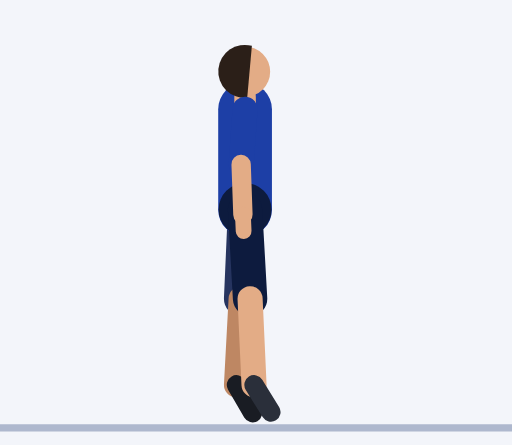
t = 0.00 s
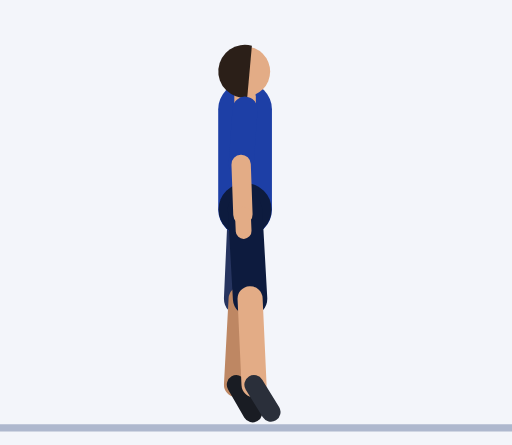
t = 0.30 s
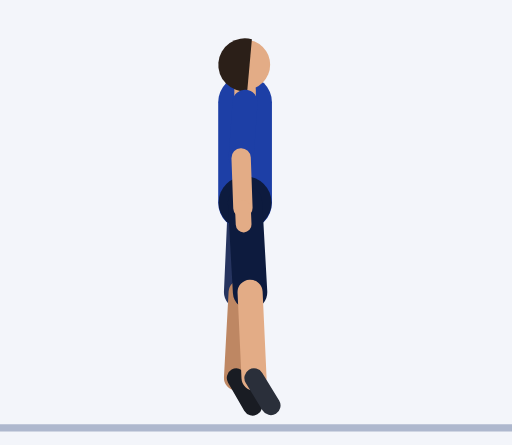
t = 0.61 s
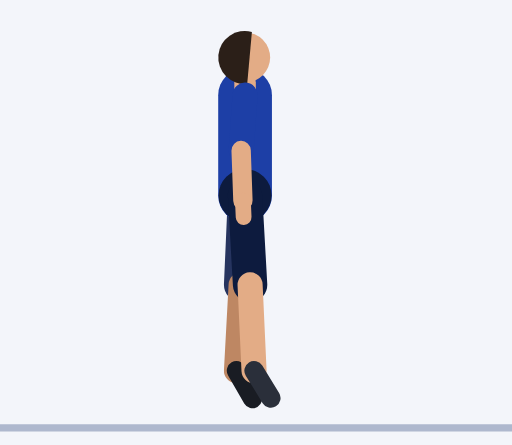
t = 0.91 s
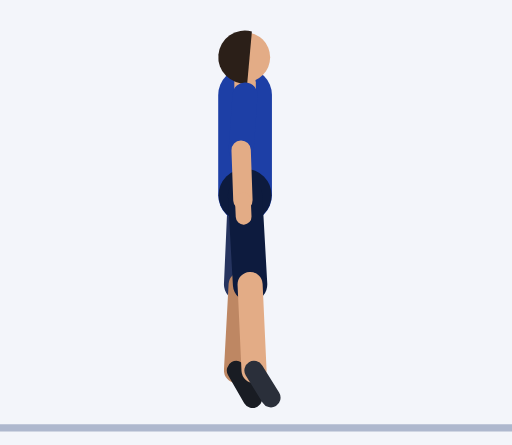
t = 1.21 s
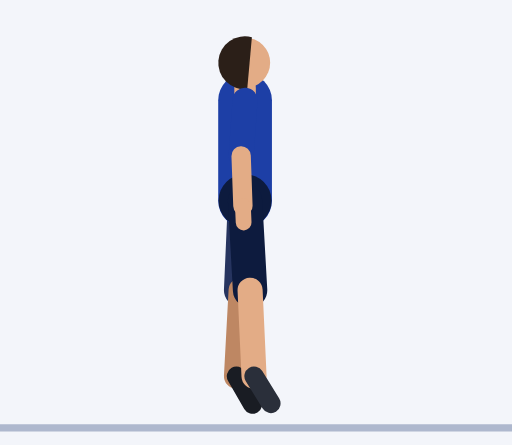
t = 1.52 s

The animated SVG that drew these frames (rendered in a browser with its animation timeline set to each time). Animation: 31 SMIL elements (animate=31); one cycle of 1.82 s, repeats indefinitely.

<svg xmlns="http://www.w3.org/2000/svg" viewBox="-68.4 -118.2 142.9 124.2"><rect x="-68.4" y="-118.2" width="142.9" height="124.2" fill="#F3F5FA"/><line x1="-68.4" y1="1.2" x2="74.5" y2="1.2" stroke="#AEB8CE" stroke-width="2"/><line x1="0" y1="-87.7" x2="1.1" y2="-72.3" stroke="#152F7C" stroke-width="7" stroke-linecap="round"><animate attributeName="y1" dur="1.82s" repeatCount="indefinite" values="-87.7;-87.7;-87.7;-87.7;-87.7;-87.9;-88.2;-88.8;-89.4;-90.1;-90.7;-91.2;-91.6;-91.7;-91.7;-91.7;-91.7;-91.7;-91.6;-91.2;-90.7;-90.1;-89.4;-88.8;-88.2;-87.9"/><animate attributeName="y2" dur="1.82s" repeatCount="indefinite" values="-72.3;-72.3;-72.3;-72.3;-72.3;-72.4;-72.8;-73.3;-73.9;-74.6;-75.2;-75.8;-76.1;-76.3;-76.3;-76.3;-76.3;-76.3;-76.1;-75.8;-75.2;-74.6;-73.9;-73.3;-72.8;-72.4"/></line><line x1="1.1" y1="-72.3" x2="0.6" y2="-58.3" stroke="#BE8763" stroke-width="5.4" stroke-linecap="round"><animate attributeName="y1" dur="1.82s" repeatCount="indefinite" values="-72.3;-72.3;-72.3;-72.3;-72.3;-72.4;-72.8;-73.3;-73.9;-74.6;-75.2;-75.8;-76.1;-76.3;-76.3;-76.3;-76.3;-76.3;-76.1;-75.8;-75.2;-74.6;-73.9;-73.3;-72.8;-72.4"/><animate attributeName="y2" dur="1.82s" repeatCount="indefinite" values="-58.3;-58.3;-58.3;-58.3;-58.3;-58.4;-58.8;-59.3;-59.9;-60.6;-61.2;-61.8;-62.1;-62.3;-62.3;-62.3;-62.3;-62.3;-62.1;-61.8;-61.2;-60.6;-59.9;-59.3;-58.8;-58.4"/></line><line x1="0.6" y1="-58.3" x2="0.4" y2="-53.7" stroke="#BE8763" stroke-width="4.4" stroke-linecap="round"><animate attributeName="y1" dur="1.82s" repeatCount="indefinite" values="-58.3;-58.3;-58.3;-58.3;-58.3;-58.4;-58.8;-59.3;-59.9;-60.6;-61.2;-61.8;-62.1;-62.3;-62.3;-62.3;-62.3;-62.3;-62.1;-61.8;-61.2;-60.6;-59.9;-59.3;-58.8;-58.4"/><animate attributeName="y2" dur="1.82s" repeatCount="indefinite" values="-53.7;-53.7;-53.7;-53.7;-53.7;-53.8;-54.2;-54.7;-55.3;-56;-56.6;-57.2;-57.5;-57.7;-57.7;-57.7;-57.7;-57.7;-57.5;-57.2;-56.6;-56;-55.3;-54.7;-54.2;-53.8"/></line><line x1="0" y1="-59.7" x2="-1.1" y2="-34.8" stroke="#26345F" stroke-width="9.6" stroke-linecap="round"><animate attributeName="y1" dur="1.82s" repeatCount="indefinite" values="-59.7;-59.7;-59.7;-59.7;-59.7;-59.9;-60.2;-60.8;-61.4;-62.1;-62.7;-63.2;-63.6;-63.7;-63.7;-63.7;-63.7;-63.7;-63.6;-63.2;-62.7;-62.1;-61.4;-60.8;-60.2;-59.9"/><animate attributeName="y2" dur="1.82s" repeatCount="indefinite" values="-34.8;-34.8;-34.8;-34.8;-34.8;-34.9;-35.3;-35.8;-36.4;-37.1;-37.7;-38.3;-38.6;-38.8;-38.8;-38.8;-38.8;-38.8;-38.6;-38.3;-37.7;-37.1;-36.4;-35.8;-35.3;-34.9"/></line><line x1="-1.1" y1="-34.8" x2="-2.4" y2="-10.8" stroke="#BE8763" stroke-width="7" stroke-linecap="round"><animate attributeName="y1" dur="1.82s" repeatCount="indefinite" values="-34.8;-34.8;-34.8;-34.8;-34.8;-34.9;-35.3;-35.8;-36.4;-37.1;-37.7;-38.3;-38.6;-38.8;-38.8;-38.8;-38.8;-38.8;-38.6;-38.3;-37.7;-37.1;-36.4;-35.8;-35.3;-34.9"/><animate attributeName="y2" dur="1.82s" repeatCount="indefinite" values="-10.8;-10.8;-10.8;-10.8;-10.8;-10.9;-11.3;-11.8;-12.5;-13.1;-13.8;-14.3;-14.7;-14.8;-14.8;-14.8;-14.8;-14.8;-14.7;-14.3;-13.8;-13.1;-12.5;-11.8;-11.3;-10.9"/></line><line x1="-2.4" y1="-10.8" x2="2.1" y2="-3" stroke="#191C23" stroke-width="5.4" stroke-linecap="round"><animate attributeName="y1" dur="1.82s" repeatCount="indefinite" values="-10.8;-10.8;-10.8;-10.8;-10.8;-10.9;-11.3;-11.8;-12.5;-13.1;-13.8;-14.3;-14.7;-14.8;-14.8;-14.8;-14.8;-14.8;-14.7;-14.3;-13.8;-13.1;-12.5;-11.8;-11.3;-10.9"/><animate attributeName="y2" dur="1.82s" repeatCount="indefinite" values="-3;-3;-3;-3;-3;-3.1;-3.5;-4;-4.7;-5.3;-6;-6.5;-6.9;-7;-7;-7;-7;-7;-6.9;-6.5;-6;-5.3;-4.7;-4;-3.5;-3.1"/></line><line x1="0" y1="-59.7" x2="0" y2="-87.7" stroke="#1D3FA6" stroke-width="15" stroke-linecap="round"><animate attributeName="y1" dur="1.82s" repeatCount="indefinite" values="-59.7;-59.7;-59.7;-59.7;-59.7;-59.9;-60.2;-60.8;-61.4;-62.1;-62.7;-63.2;-63.6;-63.7;-63.7;-63.7;-63.7;-63.7;-63.6;-63.2;-62.7;-62.1;-61.4;-60.8;-60.2;-59.9"/><animate attributeName="y2" dur="1.82s" repeatCount="indefinite" values="-87.7;-87.7;-87.7;-87.7;-87.7;-87.9;-88.2;-88.8;-89.4;-90.1;-90.7;-91.2;-91.6;-91.7;-91.7;-91.7;-91.7;-91.7;-91.6;-91.2;-90.7;-90.1;-89.4;-88.8;-88.2;-87.9"/></line><circle cx="0" cy="-59.7" r="7.4" fill="#0D1B3E"><animate attributeName="cy" dur="1.82s" repeatCount="indefinite" values="-59.7;-59.7;-59.7;-59.7;-59.7;-59.9;-60.2;-60.8;-61.4;-62.1;-62.7;-63.2;-63.6;-63.7;-63.7;-63.7;-63.7;-63.7;-63.6;-63.2;-62.7;-62.1;-61.4;-60.8;-60.2;-59.9"/></circle><line x1="0" y1="-87.7" x2="0" y2="-91.2" stroke="#E3AC86" stroke-width="6" stroke-linecap="round"><animate attributeName="y1" dur="1.82s" repeatCount="indefinite" values="-87.7;-87.7;-87.7;-87.7;-87.7;-87.9;-88.2;-88.8;-89.4;-90.1;-90.7;-91.2;-91.6;-91.7;-91.7;-91.7;-91.7;-91.7;-91.6;-91.2;-90.7;-90.1;-89.4;-88.8;-88.2;-87.9"/><animate attributeName="y2" dur="1.82s" repeatCount="indefinite" values="-91.2;-91.2;-91.2;-91.2;-91.2;-91.4;-91.7;-92.3;-92.9;-93.6;-94.2;-94.7;-95.1;-95.2;-95.2;-95.2;-95.2;-95.2;-95.1;-94.7;-94.2;-93.6;-92.9;-92.3;-91.7;-91.4"/></line><circle cx="0" cy="-98.2" r="7" fill="#E3AC86"><animate attributeName="cy" dur="1.82s" repeatCount="indefinite" values="-98.2;-98.2;-98.2;-98.2;-98.2;-98.4;-98.7;-99.3;-99.9;-100.6;-101.2;-101.7;-102.1;-102.2;-102.2;-102.2;-102.2;-102.2;-102.1;-101.7;-101.2;-100.6;-99.9;-99.3;-98.7;-98.4"/></circle><path d="M1.9 -105.4 A7.4 7.4 0 1 0 0.6 -90.9 Z" fill="#2B1F18"><animate attributeName="d" dur="1.82s" repeatCount="indefinite" values="M1.9 -105.4 A7.4 7.4 0 1 0 0.6 -90.9 Z;M1.9 -105.4 A7.4 7.4 0 1 0 0.6 -90.9 Z;M1.9 -105.4 A7.4 7.4 0 1 0 0.6 -90.9 Z;M1.9 -105.4 A7.4 7.4 0 1 0 0.6 -90.9 Z;M1.9 -105.4 A7.4 7.4 0 1 0 0.6 -90.9 Z;M1.9 -105.5 A7.4 7.4 0 1 0 0.6 -91 Z;M1.9 -105.9 A7.4 7.4 0 1 0 0.6 -91.4 Z;M1.9 -106.4 A7.4 7.4 0 1 0 0.6 -91.9 Z;M1.9 -107 A7.4 7.4 0 1 0 0.6 -92.5 Z;M1.9 -107.7 A7.4 7.4 0 1 0 0.6 -93.2 Z;M1.9 -108.3 A7.4 7.4 0 1 0 0.6 -93.8 Z;M1.9 -108.9 A7.4 7.4 0 1 0 0.6 -94.4 Z;M1.9 -109.2 A7.4 7.4 0 1 0 0.6 -94.7 Z;M1.9 -109.4 A7.4 7.4 0 1 0 0.6 -94.9 Z;M1.9 -109.4 A7.4 7.4 0 1 0 0.6 -94.9 Z;M1.9 -109.4 A7.4 7.4 0 1 0 0.6 -94.9 Z;M1.9 -109.4 A7.4 7.4 0 1 0 0.6 -94.9 Z;M1.9 -109.4 A7.4 7.4 0 1 0 0.6 -94.9 Z;M1.9 -109.2 A7.4 7.4 0 1 0 0.6 -94.7 Z;M1.9 -108.9 A7.4 7.4 0 1 0 0.6 -94.4 Z;M1.9 -108.3 A7.4 7.4 0 1 0 0.6 -93.8 Z;M1.9 -107.7 A7.4 7.4 0 1 0 0.6 -93.2 Z;M1.9 -107 A7.4 7.4 0 1 0 0.6 -92.5 Z;M1.9 -106.4 A7.4 7.4 0 1 0 0.6 -91.9 Z;M1.9 -105.9 A7.4 7.4 0 1 0 0.6 -91.4 Z;M1.9 -105.5 A7.4 7.4 0 1 0 0.6 -91 Z"/></path><line x1="0" y1="-59.7" x2="1.4" y2="-34.8" stroke="#0D1B3E" stroke-width="9.6" stroke-linecap="round"><animate attributeName="y1" dur="1.82s" repeatCount="indefinite" values="-59.7;-59.7;-59.7;-59.7;-59.7;-59.9;-60.2;-60.8;-61.4;-62.1;-62.7;-63.2;-63.6;-63.7;-63.7;-63.7;-63.7;-63.7;-63.6;-63.2;-62.7;-62.1;-61.4;-60.8;-60.2;-59.9"/><animate attributeName="y2" dur="1.82s" repeatCount="indefinite" values="-34.8;-34.8;-34.8;-34.8;-34.8;-34.9;-35.3;-35.8;-36.4;-37.1;-37.7;-38.3;-38.6;-38.8;-38.8;-38.8;-38.8;-38.8;-38.6;-38.3;-37.7;-37.1;-36.4;-35.8;-35.3;-34.9"/></line><line x1="1.4" y1="-34.8" x2="2.5" y2="-10.8" stroke="#E3AC86" stroke-width="7" stroke-linecap="round"><animate attributeName="y1" dur="1.82s" repeatCount="indefinite" values="-34.8;-34.8;-34.8;-34.8;-34.8;-34.9;-35.3;-35.8;-36.4;-37.1;-37.7;-38.3;-38.6;-38.8;-38.8;-38.8;-38.8;-38.8;-38.6;-38.3;-37.7;-37.1;-36.4;-35.8;-35.3;-34.9"/><animate attributeName="y2" dur="1.82s" repeatCount="indefinite" values="-10.8;-10.8;-10.8;-10.8;-10.8;-10.9;-11.3;-11.8;-12.5;-13.1;-13.8;-14.3;-14.7;-14.8;-14.8;-14.8;-14.8;-14.8;-14.7;-14.3;-13.8;-13.1;-12.5;-11.8;-11.3;-10.9"/></line><line x1="2.5" y1="-10.8" x2="7.2" y2="-3.2" stroke="#2A2F3A" stroke-width="5.4" stroke-linecap="round"><animate attributeName="y1" dur="1.82s" repeatCount="indefinite" values="-10.8;-10.8;-10.8;-10.8;-10.8;-10.9;-11.3;-11.8;-12.5;-13.1;-13.8;-14.3;-14.7;-14.8;-14.8;-14.8;-14.8;-14.8;-14.7;-14.3;-13.8;-13.1;-12.5;-11.8;-11.3;-10.9"/><animate attributeName="y2" dur="1.82s" repeatCount="indefinite" values="-3.2;-3.2;-3.2;-3.2;-3.2;-3.3;-3.7;-4.2;-4.8;-5.5;-6.1;-6.7;-7;-7.2;-7.2;-7.2;-7.2;-7.2;-7;-6.7;-6.1;-5.5;-4.8;-4.2;-3.7;-3.3"/></line><line x1="0" y1="-87.7" x2="-1.1" y2="-72.3" stroke="#1D3FA6" stroke-width="7" stroke-linecap="round"><animate attributeName="y1" dur="1.82s" repeatCount="indefinite" values="-87.7;-87.7;-87.7;-87.7;-87.7;-87.9;-88.2;-88.8;-89.4;-90.1;-90.7;-91.2;-91.6;-91.7;-91.7;-91.7;-91.7;-91.7;-91.6;-91.2;-90.7;-90.1;-89.4;-88.8;-88.2;-87.9"/><animate attributeName="y2" dur="1.82s" repeatCount="indefinite" values="-72.3;-72.3;-72.3;-72.3;-72.3;-72.4;-72.8;-73.3;-73.9;-74.6;-75.2;-75.8;-76.1;-76.3;-76.3;-76.3;-76.3;-76.3;-76.1;-75.8;-75.2;-74.6;-73.9;-73.3;-72.8;-72.4"/></line><line x1="-1.1" y1="-72.3" x2="-0.6" y2="-58.3" stroke="#E3AC86" stroke-width="5.4" stroke-linecap="round"><animate attributeName="y1" dur="1.82s" repeatCount="indefinite" values="-72.3;-72.3;-72.3;-72.3;-72.3;-72.4;-72.8;-73.3;-73.9;-74.6;-75.2;-75.8;-76.1;-76.3;-76.3;-76.3;-76.3;-76.3;-76.1;-75.8;-75.2;-74.6;-73.9;-73.3;-72.8;-72.4"/><animate attributeName="y2" dur="1.82s" repeatCount="indefinite" values="-58.3;-58.3;-58.3;-58.3;-58.3;-58.4;-58.8;-59.3;-59.9;-60.6;-61.2;-61.8;-62.1;-62.3;-62.3;-62.3;-62.3;-62.3;-62.1;-61.8;-61.2;-60.6;-59.9;-59.3;-58.8;-58.4"/></line><line x1="-0.6" y1="-58.3" x2="-0.4" y2="-53.7" stroke="#E3AC86" stroke-width="4.4" stroke-linecap="round"><animate attributeName="y1" dur="1.82s" repeatCount="indefinite" values="-58.3;-58.3;-58.3;-58.3;-58.3;-58.4;-58.8;-59.3;-59.9;-60.6;-61.2;-61.8;-62.1;-62.3;-62.3;-62.3;-62.3;-62.3;-62.1;-61.8;-61.2;-60.6;-59.9;-59.3;-58.8;-58.4"/><animate attributeName="y2" dur="1.82s" repeatCount="indefinite" values="-53.7;-53.7;-53.7;-53.7;-53.7;-53.8;-54.2;-54.7;-55.3;-56;-56.6;-57.2;-57.5;-57.7;-57.7;-57.7;-57.7;-57.7;-57.5;-57.2;-56.6;-56;-55.3;-54.7;-54.2;-53.8"/></line></svg>
